Dataset: KMC_LiverGrading (GitHub, RahulVishal/NITK-liver-cancer-detection). Classes: grade 0, grade 1.

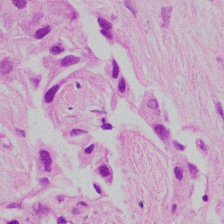
Label: grade 1

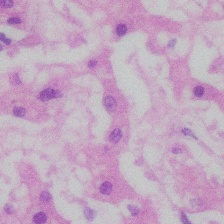
Label: grade 0

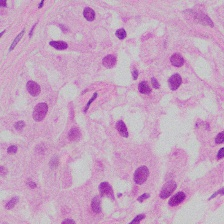
Label: grade 1

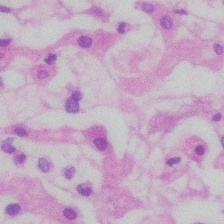
Label: grade 0

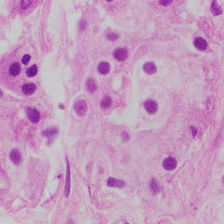
Label: grade 1

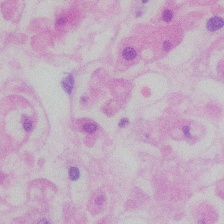
Label: grade 0
